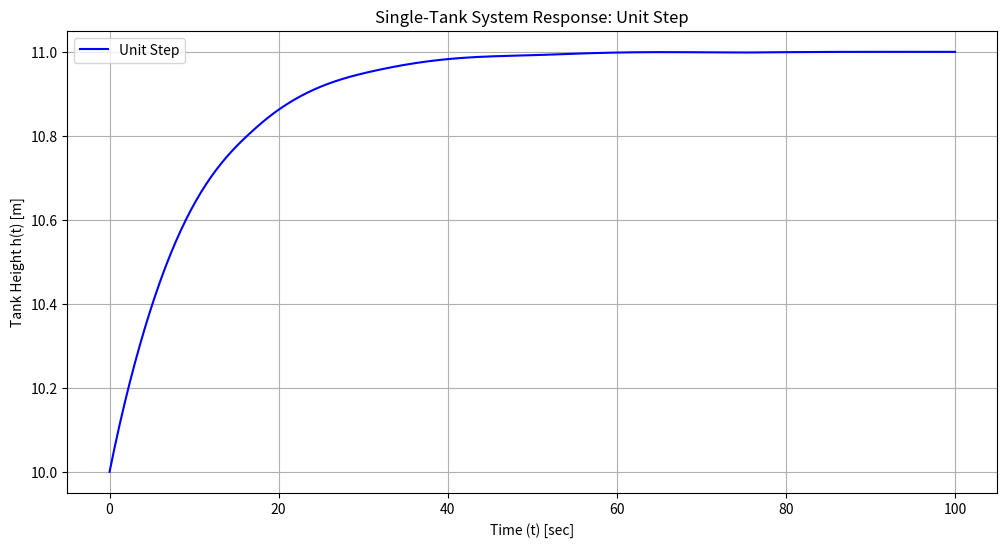
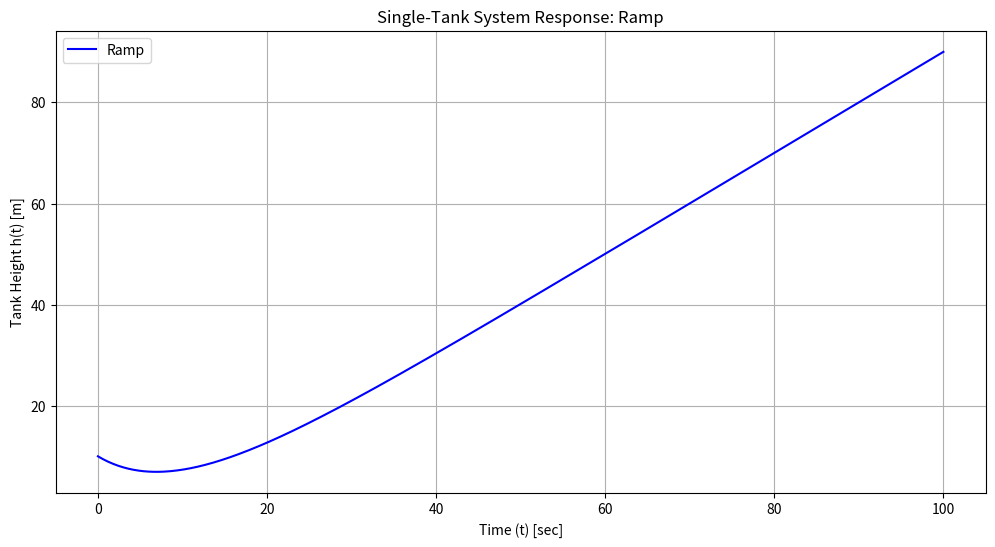
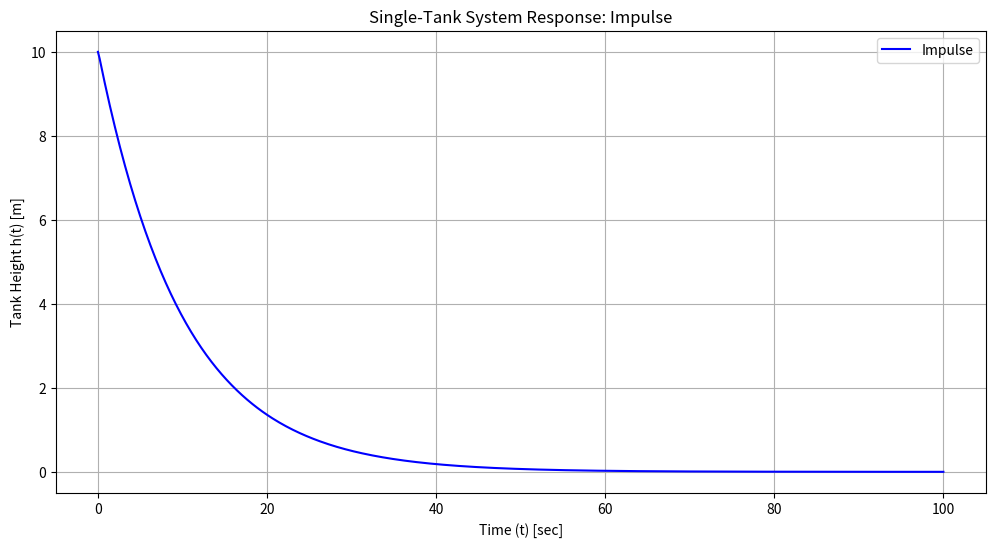
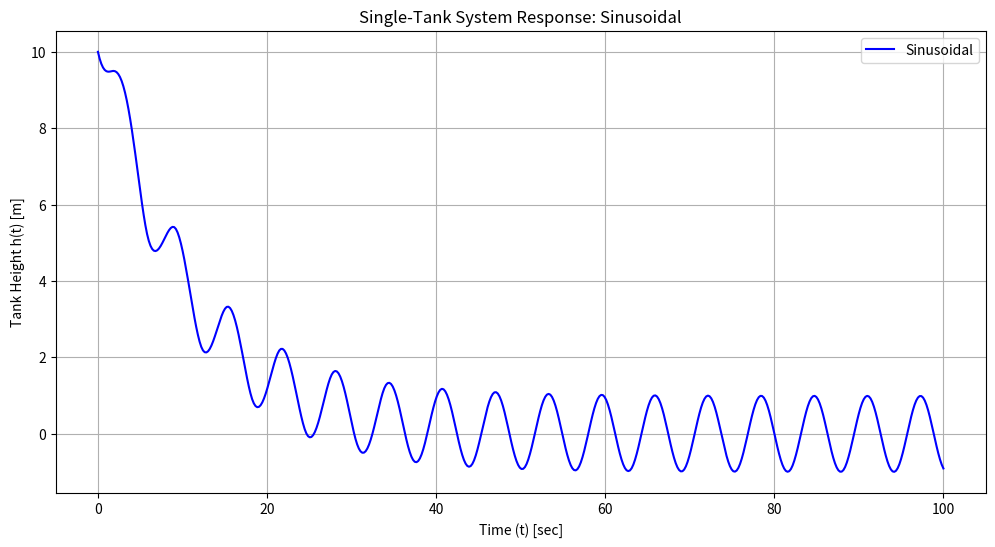

Reproduce these figures in Python, in order.
# imported libraries
import numpy as np
import matplotlib.pyplot as plt
import scipy.integrate as spi

# defining the differential equation
def diff_eqn(t, h, q_func):
    q = q_func(t)
    dhdt = -0.1 * h + 0.1 * q
    return dhdt

# defining the function q(t)
def step_input(t):
    return 11 if t >= 0 else 0

def ramp_input(t):
    return t if t>=0 else 0

def impulse_input(t):
    return 100 if -0.01 <= t <= 0.01 else 0

def sinusoidal_input(t):
    return 10 * np.sin(t) 


# mapping cases to functions
input_functions = [step_input, ramp_input, impulse_input, sinusoidal_input]
input_labels = ["Unit Step", "Ramp", "Impulse", "Sinusoidal"]

# defining the initial conditions
h0 = [10]

# time span
t_span = (0, 100)
t_eval = np.linspace(t_span[0], t_span[1], 500)

# plotting each case
for i in range(len(input_functions)):
    q_func = input_functions[i]

    # solving the differential equation
    sol = spi.solve_ivp(lambda t, h:diff_eqn(t, h, q_func), t_span, h0, t_eval=t_eval)

    t = sol.t
    h = sol.y[0]

    # plotting
    plt.figure(figsize=(12, 6))
    plt.plot(t, h, label=f'{input_labels[i]}', color='blue')
    plt.xlabel('Time (t) [sec]')
    plt.ylabel('Tank Height h(t) [m]')
    plt.title(f'Single-Tank System Response: {input_labels[i]}')
    plt.grid()
    plt.legend()
    plt.show()


